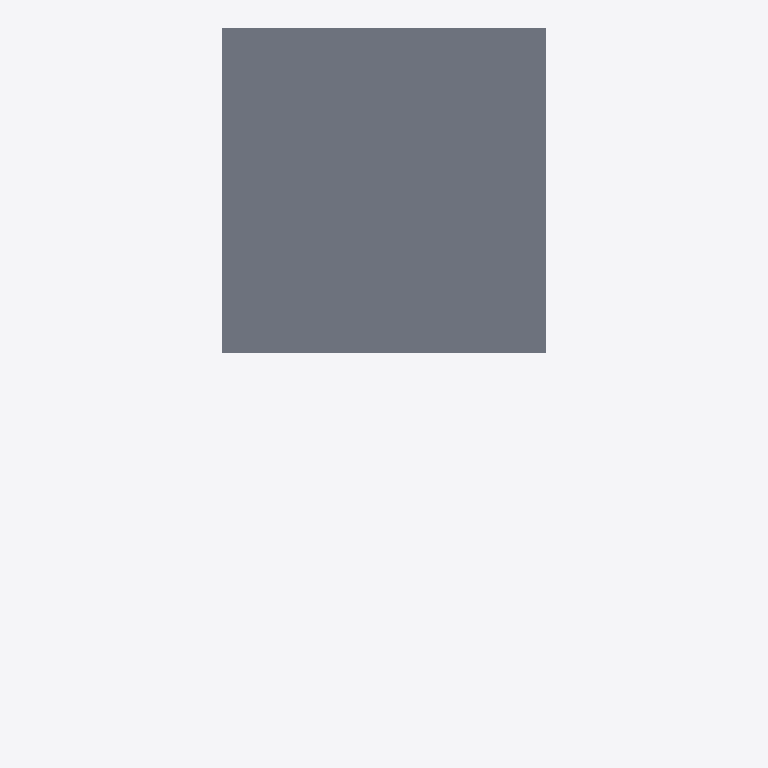
Plan cut of the same IFC building model at storey 'Niveau 1' (level 0.00 m, cut at 1.40 m), seen from above with north up, elements coloured by IFC class: 1 slab (grey). Cut surfaces are drawn darker.
Extent 10.0 m × 21.9 m × 4.4 m (x, y, z). Storeys (2): Dalle T.O. at -4.00 m; Niveau 1 at 0.00 m. Elements (8): 4 IfcWall, 2 IfcSlab, 2 IfcWindow.

HEADER;
FILE_DESCRIPTION(('ViewDefinition [DesignTransferView_V1.0]'),'2;1');
FILE_NAME('0001','2023-11-07T09:09:10',(''),(''),'The EXPRESS Data Manager Version 5.02.0100.07 : ','21.1.1.109 - Exporter 21.1.1.109 - Interface uti','');
FILE_SCHEMA(('IFC4'));
ENDSEC;
DATA;
#123=IFCPROJECT('3DciKp9CP7vRiePxJVpP3c',#42,'0001',$,$,'Nom du projet','Etat du projet',(#114),#109);
#185=IFCSITE('3DciKp9CP7vRiePxJVpP3a',#42,'Default',$,$,#184,$,$,.ELEMENT.,(48,51,23,999633),(2,21,3,553905),0.0,$,$);
#138=IFCBUILDING('3DciKp9CP7vRiePxJVpP3d',#42,'',$,$,#33,$,'',.ELEMENT.,$,$,#134);
#165=IFCBUILDINGSTOREY('3DciKp9CP7vRiePxGWCddZ',#42,'Dalle T.O.',$,'Niveau:Pointe 8 mm',#164,$,'Dalle T.O.',.ELEMENT.,-4000.0);
#175=IFCBUILDINGSTOREY('3DciKp9CP7vRiePxGWCcvr',#42,'Niveau 1',$,'Niveau:Pointe 8 mm',#174,$,'Niveau 1',.ELEMENT.,0.0);
#1288=IFCSLAB('1ikbLX7qv8V8jouxtbWfKW',#42,'Sol:Béton - Commercial 362 mm:142138',$,'Sol:Béton - Commercial 362 mm',#1258,#1284,'142138',.FLOOR.);
ENDSEC;
